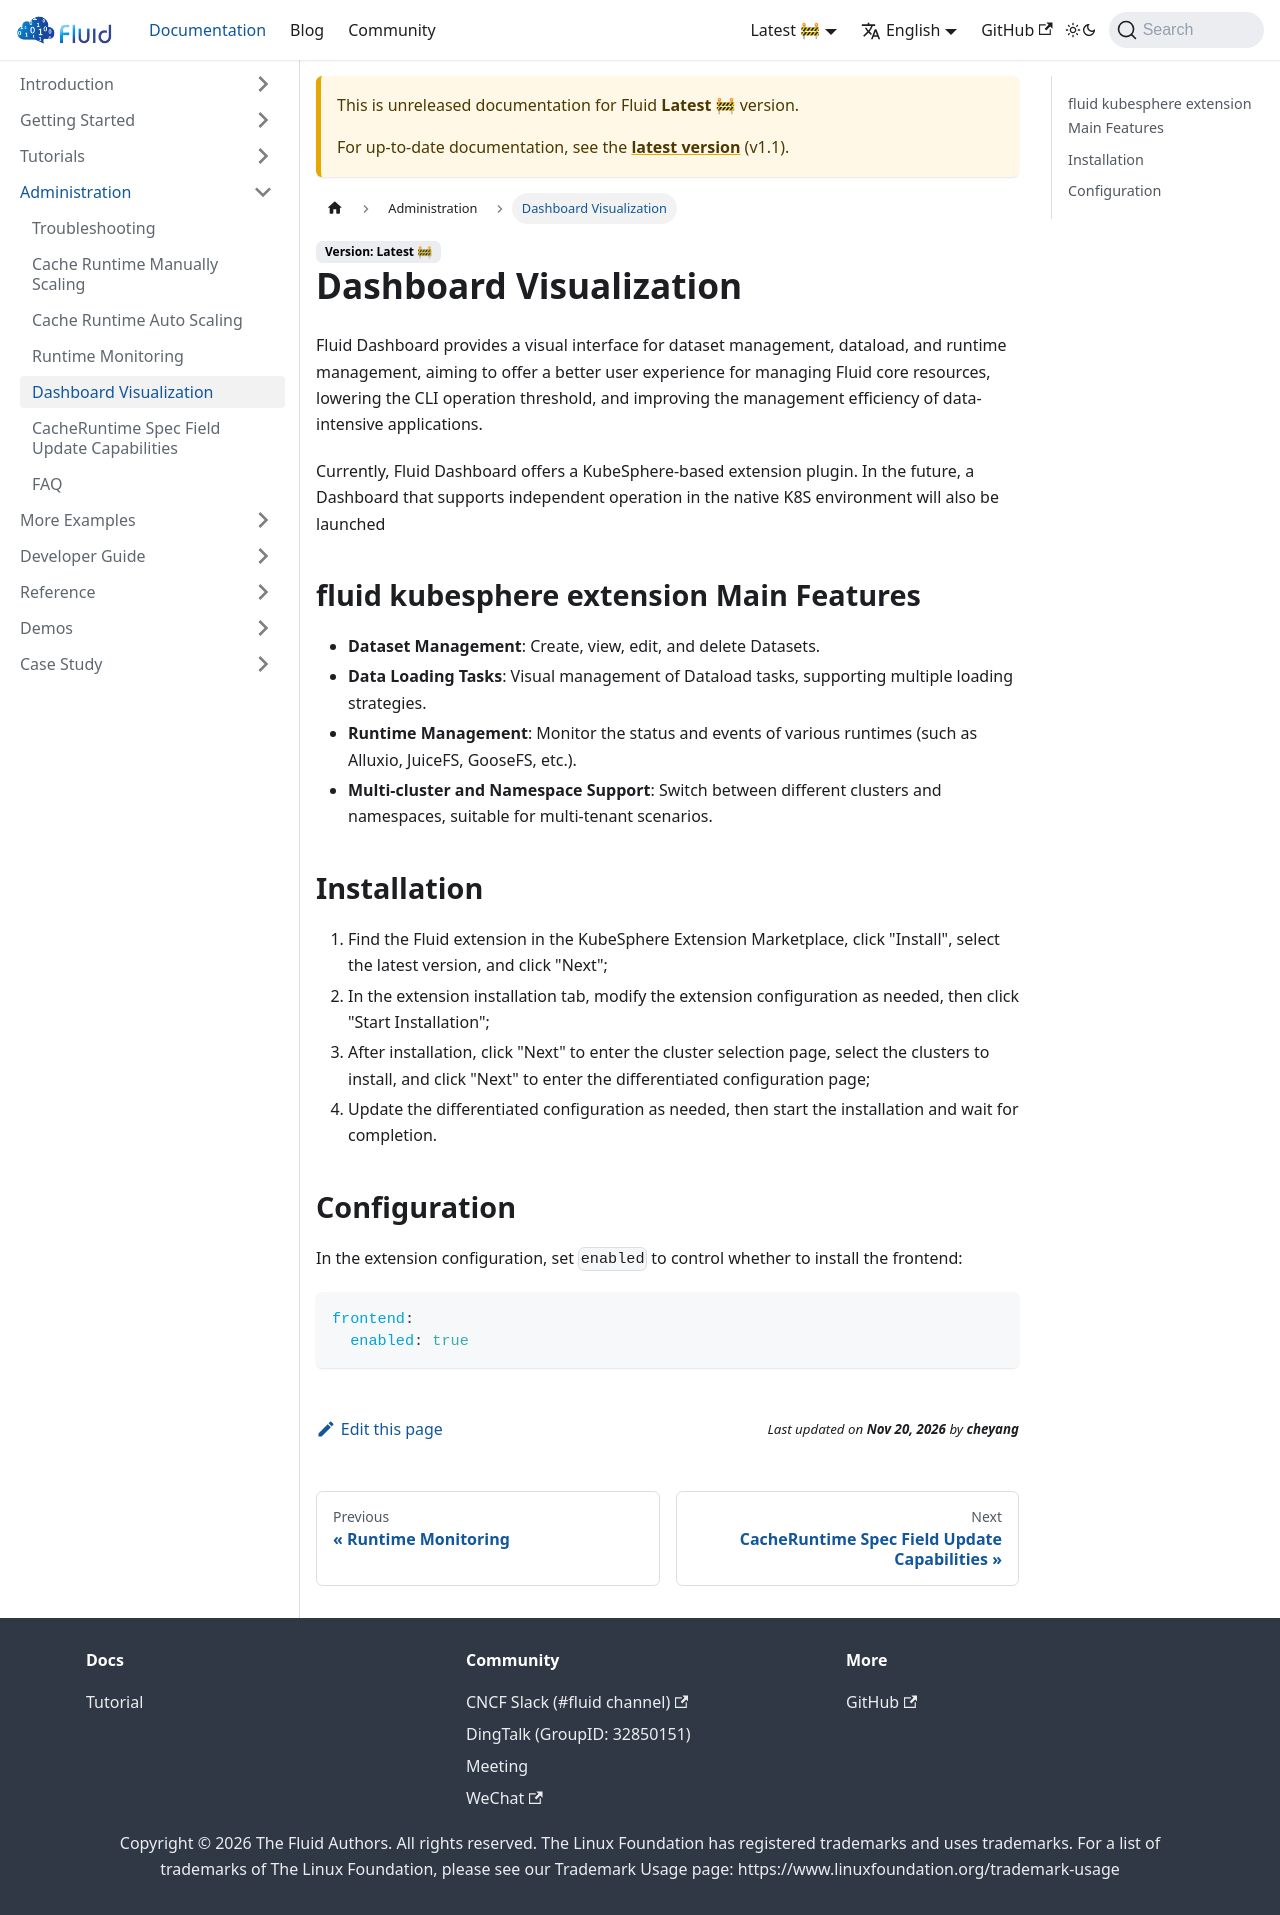

repository: fluid-cloudnative/fluid-cloudnative.github.io · page: docs/next/administration/dashboard-visualization.html · generator: docusaurus

---
sidebar_label: Dashboard Visualization
sidebar_position: 5
---

# Dashboard Visualization

Fluid Dashboard provides a visual interface for dataset management, dataload, and runtime management, aiming to offer a better user experience for managing Fluid core resources, lowering the CLI operation threshold, and improving the management efficiency of data-intensive applications.

Currently, Fluid Dashboard offers a KubeSphere-based extension plugin. In the future, a Dashboard that supports independent operation in the native K8S environment will also be launched

## fluid kubesphere extension Main Features

- **Dataset Management**: Create, view, edit, and delete Datasets.
- **Data Loading Tasks**: Visual management of Dataload tasks, supporting multiple loading strategies.
- **Runtime Management**: Monitor the status and events of various runtimes (such as Alluxio, JuiceFS, GooseFS, etc.).
- **Multi-cluster and Namespace Support**: Switch between different clusters and namespaces, suitable for multi-tenant scenarios.

## Installation

1. Find the Fluid extension in the KubeSphere Extension Marketplace, click "Install", select the latest version, and click "Next";
2. In the extension installation tab, modify the extension configuration as needed, then click "Start Installation";
3. After installation, click "Next" to enter the cluster selection page, select the clusters to install, and click "Next" to enter the differentiated configuration page;
4. Update the differentiated configuration as needed, then start the installation and wait for completion.

## Configuration

In the extension configuration, set `enabled` to control whether to install the frontend:

```yaml
frontend:
  enabled: true
```
